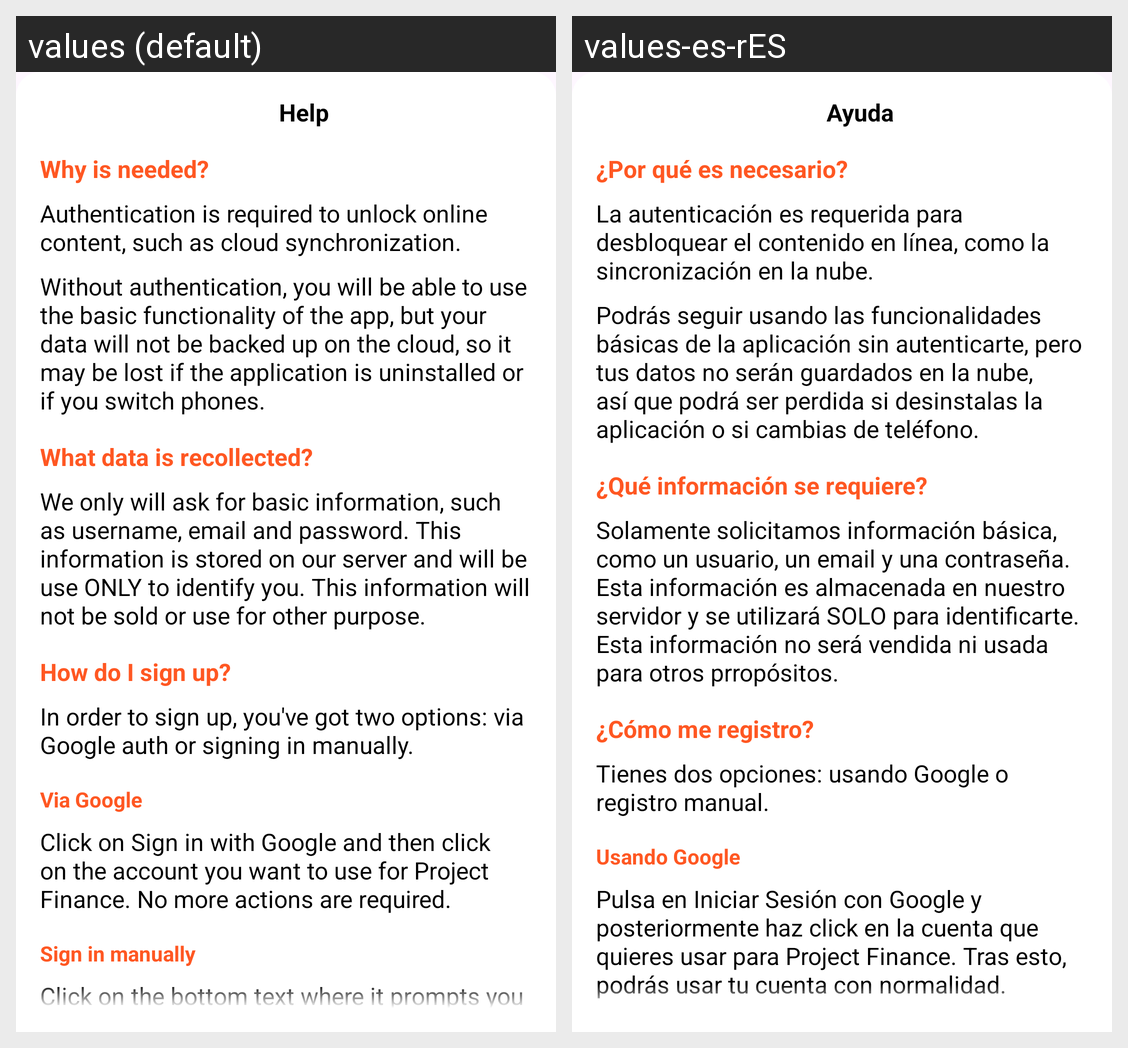

Strings drawn on this Android screen and how each of the app's shown locales translates them:
Android screen res/layout/dialog_login_help.xml rendered under 2 locales, left to right: values (default), values-es-rES. Device: Nexus 5 (rendered at 1080×1920; each locale shown at half size, 540×960, under a caption strip naming it); theme Theme.ProjectFinance.
Strings drawn on this screen, with the default value and each locale's value (text and hints the layout hard-codes, and strings that could not be matched under every locale, appear in the picture but are not listed):

login_help__main_title
  values: Help
  values-es-rES: Ayuda

login_help__why
  values: Why is needed?
  values-es-rES: ¿Por qué es necesario?

login_help__why_desc
  values: Authentication is required to unlock online content, such as cloud synchronization.
  values-es-rES: La autenticación es requerida para desbloquear el contenido en línea, como la sincronización en la nube.

login_help__without_auth_desc
  values: Without authentication, you will be able to use the basic functionality of the app, but your data will not be backed up on the cloud, so it may be lost if the application is uninstalled or if you switch phones.
  values-es-rES: Podrás seguir usando las funcionalidades básicas de la aplicación sin autenticarte, pero tus datos no serán guardados en la nube, así que podrá ser perdida si desinstalas la aplicación o si cambias de teléfono.

login_help__data
  values: What data is recollected?
  values-es-rES: ¿Qué información se requiere?

login_help__data_desc
  values: We only will ask for basic information, such as username, email and password. This information is stored on our server and will be use ONLY to identify you. This information will not be sold or use for other purpose.
  values-es-rES: Solamente solicitamos información básica, como un usuario, un email y una contraseña. Esta información es almacenada en nuestro servidor y se utilizará SOLO para identificarte. Esta información no será vendida ni usada para otros prropósitos.

login_help__how
  values: How do I sign up?
  values-es-rES: ¿Cómo me registro?

login_help__how_desc
  values: In order to sign up, you've got two options: via Google auth or signing in manually.
  values-es-rES: Tienes dos opciones: usando Google o registro manual.

login_help__how_google_title
  values: Via Google
  values-es-rES: Usando Google

login_help__how_google
  values: Click on Sign in with Google and then click on the account you want to use for Project Finance. No more actions are required.
  values-es-rES: Pulsa en Iniciar Sesión con Google y posteriormente haz click en la cuenta que quieres usar para Project Finance. Tras esto, podrás usar tu cuenta con normalidad.
